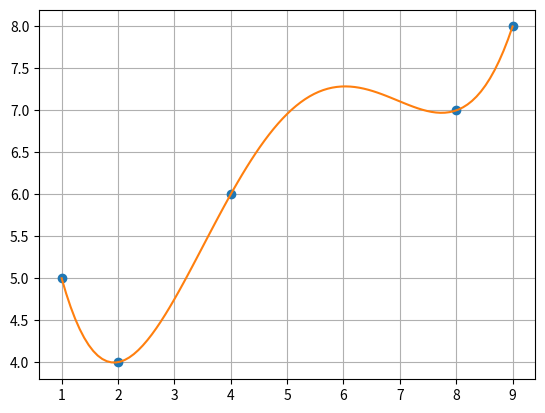

Here is the Python script that generated this plot:
# -*- coding: utf-8 -*-
import matplotlib.pyplot as plt

X=[1,2,4,8,9]
Y=[5,4,6,7,8]
n = len(X)

def L(x):
    S = 0 #сумма    
    for i in range(n):
        P=1 #произведение        
        for j in range(n):
            if i != j:
                P = P * (x-X[j]) / (X[i]-X[j])
        S = S + Y[i] * P
    return S


plt.plot(X,Y,'o')
plt.grid(True)
plt.show()

#исходных точек 10, строим новый график в 100 точках
M = 100
A = min(X)
B = max(X)
h = (B-A) / M
xnew = [A+i*h for i in range(M+1)]
ynew=[L(x) for x in xnew]
plt.plot(xnew,ynew,'-')